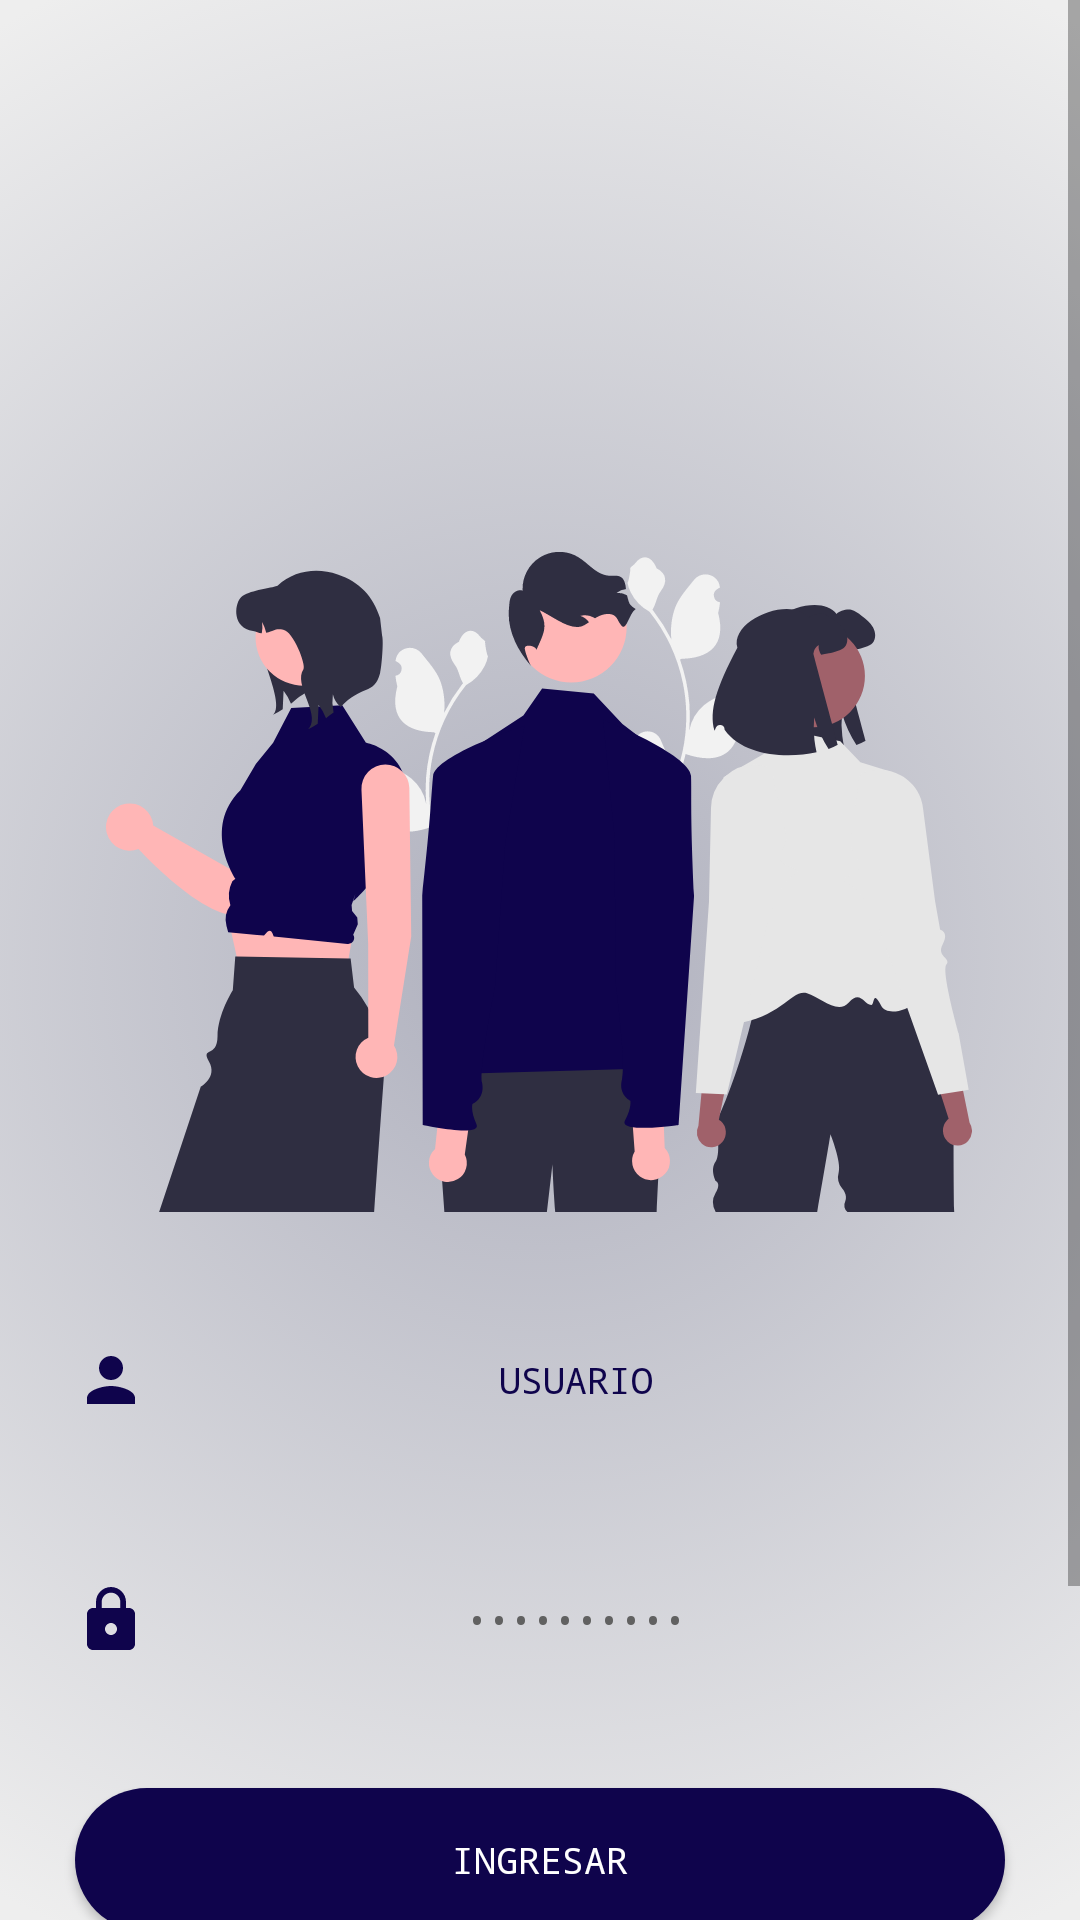

This screen was rendered from an Android layout file. Write that file and the resources it references.
<!-- AndroidManifest.xml: application theme Theme.App -->
<!-- res/layout/activity_main.xml -->
<?xml version="1.0" encoding="utf-8"?>
<ScrollView xmlns:android="http://schemas.android.com/apk/res/android"
    xmlns:app="http://schemas.android.com/apk/res-auto"
    xmlns:tools="http://schemas.android.com/tools"
    android:layout_width="match_parent"
    android:layout_height="match_parent"
    android:background="@drawable/gradient_background"
    tools:context=".MainActivity">

    <androidx.constraintlayout.widget.ConstraintLayout
        android:layout_width="match_parent"
        android:layout_height="match_parent">


        <ImageView
            android:id="@+id/imageView"
            android:layout_width="310dp"
            android:layout_height="220dp"
            android:layout_marginTop="184dp"
            app:layout_constraintEnd_toEndOf="parent"
            app:layout_constraintHorizontal_bias="0.495"
            app:layout_constraintStart_toStartOf="parent"
            app:layout_constraintTop_toTopOf="parent"
            app:srcCompat="@drawable/ic_people" />

        <EditText
            android:id="@+id/editTextTextPersonName"
            android:layout_width="310dp"
            android:layout_height="wrap_content"
            android:layout_marginTop="32dp"
            android:drawableLeft="@drawable/user"
            android:background="@drawable/corners"
            android:ems="10"
            android:fontFamily="monospace"
            android:gravity="center"
            android:inputType="textPersonName"
            android:minHeight="48dp"
            android:text="USUARIO"
            android:textColor="#0F044C"
            android:textSize="12sp"
            app:layout_constraintEnd_toEndOf="parent"
            app:layout_constraintStart_toStartOf="parent"
            app:layout_constraintTop_toBottomOf="@+id/imageView" />

        <EditText
            android:id="@+id/editTextTextPassword2"
            android:layout_width="310dp"
            android:layout_height="wrap_content"
            android:layout_marginTop="32dp"
            android:background="@drawable/corners"
            android:drawableLeft="@drawable/pas"
            android:ems="10"
            android:fontFamily="monospace"
            android:gravity="center"
            android:inputType="textPassword"
            android:minHeight="48dp"
            android:text="CONTRASEÑA"
            android:textColor="#616161"
            android:textSize="12sp"
            app:layout_constraintEnd_toEndOf="parent"
            app:layout_constraintStart_toStartOf="parent"
            app:layout_constraintTop_toBottomOf="@+id/editTextTextPersonName"
            tools:ignore="TextContrastCheck" />

        <Button
            android:id="@+id/button2"
            android:layout_width="310dp"
            android:layout_height="wrap_content"
            android:drawableLeft="@drawable/yes"
            android:layout_marginTop="32dp"
            android:background="@drawable/corners2"
            android:fontFamily="monospace"
            android:gravity="center"
            android:text="Ingresar"
            android:textColor="#FFFFFF"
            android:textSize="12sp"
            app:backgroundTint="#0F044C"
            app:layout_constraintEnd_toEndOf="parent"
            app:layout_constraintStart_toStartOf="parent"
            app:layout_constraintTop_toBottomOf="@+id/editTextTextPassword2"
            app:rippleColor="#0F044C" />

        <TextView
            android:id="@+id/textView2"
            android:layout_width="wrap_content"
            android:layout_height="wrap_content"
            android:layout_marginTop="32dp"
            android:fontFamily="monospace"
            android:text="-Olvidé la contraseña-"
            android:textColor="#0F044C"
            android:gravity="center"
            app:layout_constraintEnd_toEndOf="parent"
            app:layout_constraintStart_toStartOf="parent"
            app:layout_constraintTop_toBottomOf="@+id/button2" />

        <Switch
            android:id="@+id/switch1"
            android:layout_width="wrap_content"
            android:layout_height="wrap_content"
            android:layout_marginTop="32dp"
            android:fontFamily="monospace"
            android:gravity="center"
            android:isScrollContainer="false"
            android:minHeight="48dp"
            android:text="Dark Mode"
            android:textColor="#0F044C"
            android:thumb="@android:drawable/radiobutton_off_background"
            app:layout_constraintEnd_toEndOf="parent"
            app:layout_constraintStart_toStartOf="parent"
            app:layout_constraintTop_toBottomOf="@+id/textView2" />

    </androidx.constraintlayout.widget.ConstraintLayout>


</ScrollView>
<!-- resources referenced by this layout -->
<resources>
  <!-- drawable corners2 (drawable) -->
  <?xml version="1.0" encoding="utf-8"?>
  <shape xmlns:android="http://schemas.android.com/apk/res/android"
      android:shape="rectangle"
      android:padding="10dp">
  
      <solid android:color="#0F044C" />
      <corners
          android:bottomRightRadius="35dp"
          android:bottomLeftRadius="35dp"
          android:topLeftRadius="35dp"
          android:topRightRadius="35dp" />
  </shape>
  <!-- drawable gradient_background (drawable) -->
  <?xml version="1.0" encoding="utf-8"?>
  <selector xmlns:android="http://schemas.android.com/apk/res/android">
      <item>
          <shape>
              <gradient
                  android:type="radial"
                  android:centerX="50%"
                  android:centerY="50%"
                  android:startColor="#99787A91"
                  android:endColor="#EEEEEE"
                  android:gradientRadius="100%"
                  />
          </shape>
      </item>
  </selector>
  <!-- drawable ic_people: vector/xml drawable (drawable, 15320 chars, omitted) -->
  <!-- drawable pas (drawable) -->
  <vector xmlns:android="http://schemas.android.com/apk/res/android"
      android:width="24dp"
      android:height="24dp"
      android:viewportWidth="24"
      android:viewportHeight="24"
      android:tint="#0F044C">
    <path
        android:fillColor="#0F044C"
        android:pathData="M18,8h-1L17,6c0,-2.76 -2.24,-5 -5,-5S7,3.24 7,6v2L6,8c-1.1,0 -2,0.9 -2,2v10c0,1.1 0.9,2 2,2h12c1.1,0 2,-0.9 2,-2L20,10c0,-1.1 -0.9,-2 -2,-2zM12,17c-1.1,0 -2,-0.9 -2,-2s0.9,-2 2,-2 2,0.9 2,2 -0.9,2 -2,2zM15.1,8L8.9,8L8.9,6c0,-1.71 1.39,-3.1 3.1,-3.1 1.71,0 3.1,1.39 3.1,3.1v2z"/>
  </vector>
  <!-- drawable user (drawable) -->
  <vector xmlns:android="http://schemas.android.com/apk/res/android"
      android:width="24dp"
      android:height="24dp"
      android:viewportWidth="24"
      android:viewportHeight="24"
      android:tint="#0F044C">
    <path
        android:fillColor="#0F044C"
        android:pathData="M12,12c2.21,0 4,-1.79 4,-4s-1.79,-4 -4,-4 -4,1.79 -4,4 1.79,4 4,4zM12,14c-2.67,0 -8,1.34 -8,4v2h16v-2c0,-2.66 -5.33,-4 -8,-4z"/>
  </vector>
  <style name="Theme.App" parent="Theme.MaterialComponents.DayNight.DarkActionBar">
          
          <item name="colorPrimary">@color/hard_blue</item>
          <item name="colorPrimaryVariant">@color/hard_blue</item>
          <item name="colorOnPrimary">@color/white</item>
          
          <item name="colorSecondary">@color/light_blue</item>
          <item name="colorOnSecondary">@color/black</item>
          
          <item name="android:statusBarColor" tools:targetApi="l">?attr/colorPrimaryVariant</item>
          
      </style>
  <color name="hard_blue">#0F044C</color>
  <color name="white">#FFFFFFFF</color>
  <color name="light_blue">#141E61</color>
  <color name="black">#FF000000</color>
</resources>
